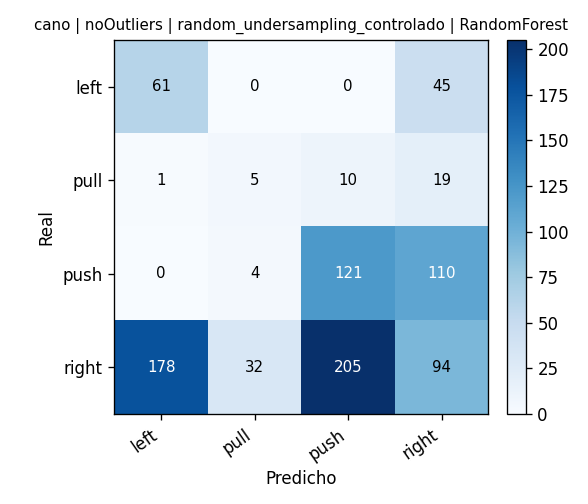

Source data for this figure (header and first rows):
, pred_left, pred_pull, pred_push, pred_right
real_left, 61, 0, 0, 45
real_pull, 1, 5, 10, 19
real_push, 0, 4, 121, 110
real_right, 178, 32, 205, 94
